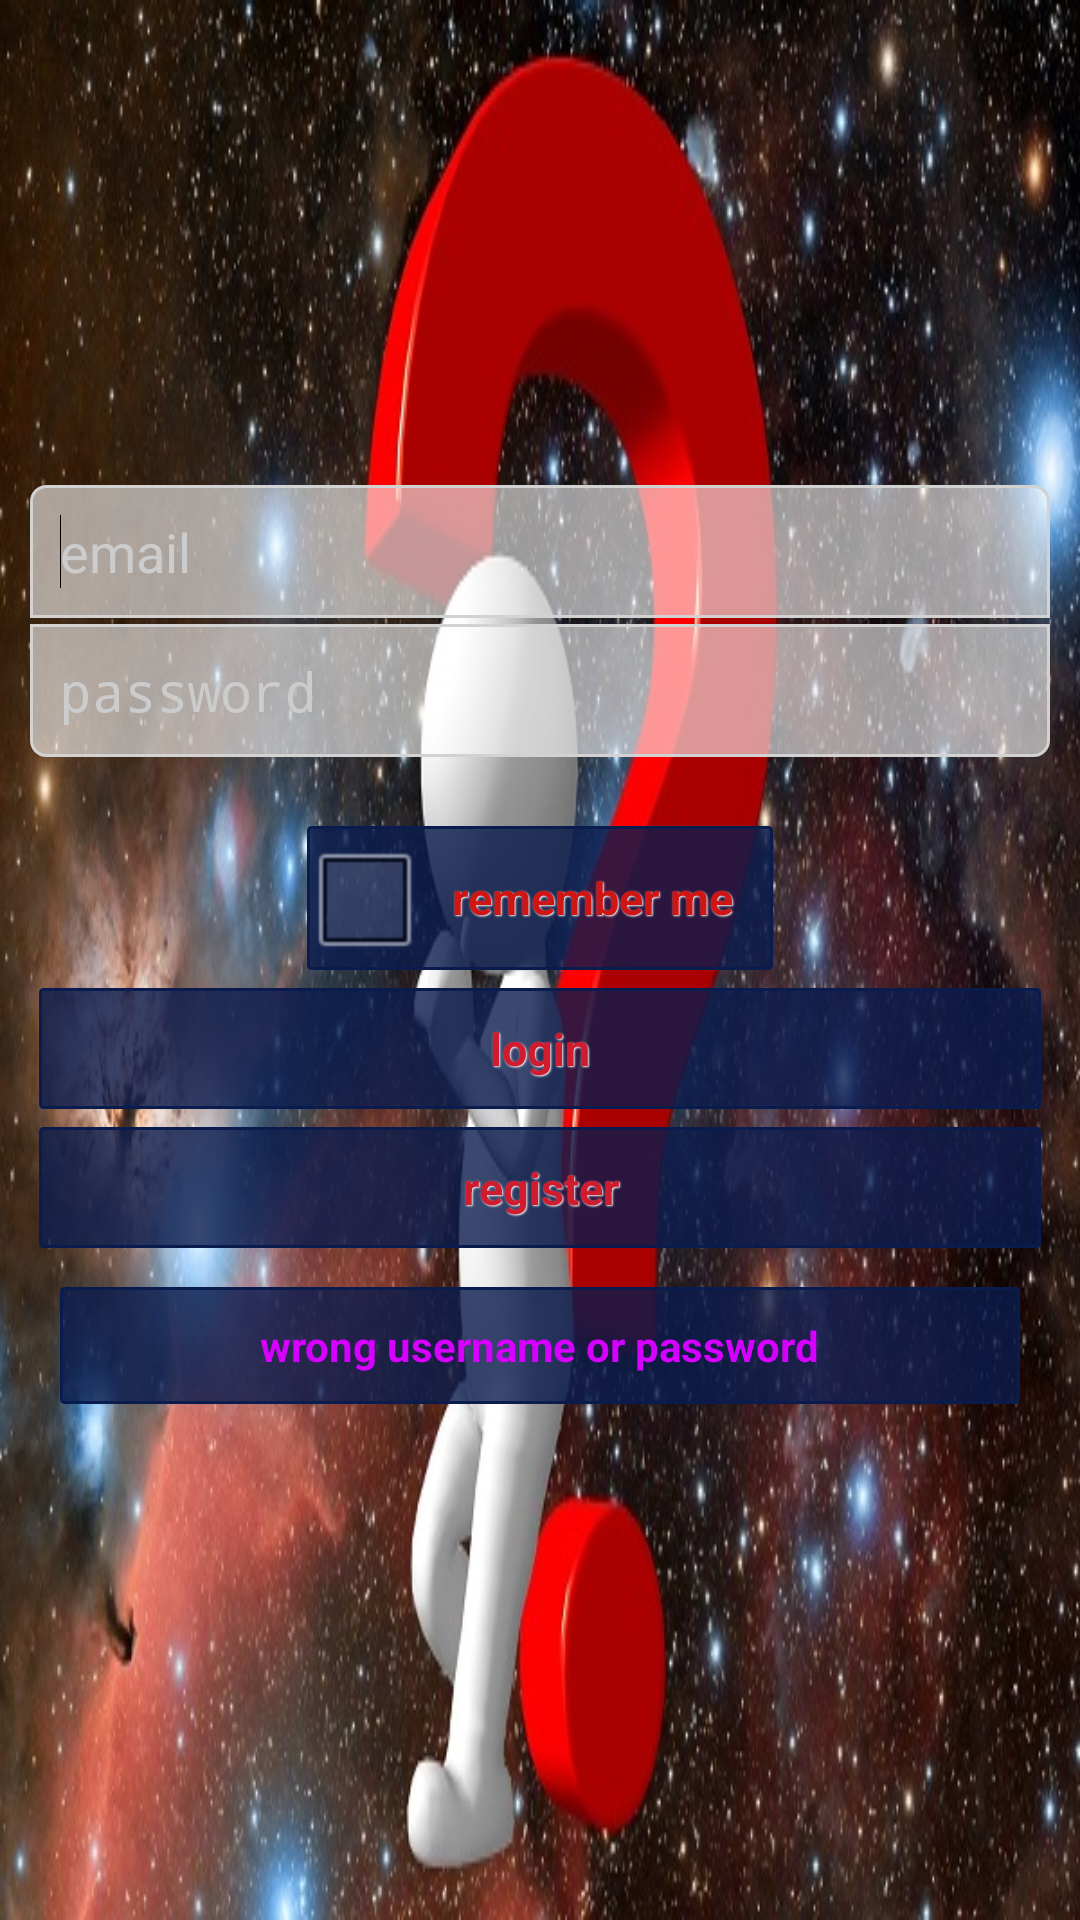

Layout XML and referenced resources for this Android screen:
<!-- AndroidManifest.xml: application theme AppTheme -->
<!-- res/layout/activity_main.xml -->
<RelativeLayout xmlns:android="http://schemas.android.com/apk/res/android"
    xmlns:ads="http://schemas.android.com/apk/lib/com.google.ads"
    xmlns:tools="http://schemas.android.com/tools"
    android:layout_width="match_parent"
    android:layout_height="match_parent"
    android:background="@drawable/bg"
    tools:context=".Main" >
    <LinearLayout
        android:orientation="vertical"
        android:layout_width="match_parent"
        android:layout_height="wrap_content"
        android:layout_centerInParent="true"
        android:padding="10dp">
        <EditText
            android:id="@+id/editText1"
            android:layout_width="match_parent"
            android:layout_height="wrap_content"
            android:background="@drawable/edittext_top_bg"
            android:padding="10dp"
            android:textColorHint="#cccccc"
            android:drawableLeft="@drawable/email"
            android:hint="email">
            <requestFocus />
        </EditText>

        <EditText
            android:id="@+id/editText2"
            android:layout_width="match_parent"
            android:layout_height="wrap_content"
            android:background="@drawable/edittext_bottom_bg"
            android:padding="10dp"
            android:textColorHint="#cccccc"
            android:drawableLeft="@drawable/password"
            android:layout_marginTop="2dp"
            android:hint="password"
            android:password="true"
            android:layout_marginBottom="20dp" />

        <CheckBox
            android:text="remember me "
            android:id="@+id/checkBox"
            android:layout_width="wrap_content"
            android:layout_height="wrap_content"
            android:padding="10dp"
            android:layout_alignParentBottom="true"
            android:layout_alignParentRight="true"
            android:layout_alignParentEnd="true"
            style="@style/DefaultButtonText"
            android:background="@drawable/button_transparent_bg"
            android:layout_gravity="center_horizontal"
            android:layout_marginBottom="2dp"
            android:backgroundTint="#0a1b4d"
            android:textColor="#d01515" />

        <Button
            android:id="@+id/button1"
            android:layout_width="match_parent"
            android:layout_height="wrap_content"
            android:padding="10dp"
            android:layout_below="@+id/checkBox"
            style="@style/DefaultButtonText"
            android:background="@drawable/button_transparent_bg"
            android:text="login"
            android:onClick="login_func"
            android:backgroundTint="#0a1b4d"
            android:textColor="#cf1c2e" />
        <Button
            android:id="@+id/button2"
            android:layout_width="match_parent"
            android:layout_height="wrap_content"
            android:padding="10dp"
            android:layout_below="@+id/button1"
            style="@style/DefaultButtonText"
            android:background="@drawable/button_transparent_bg"
            android:text="register"
            android:onClick="register_func"
            android:layout_marginTop="2dp"
            android:backgroundTint="#0a1b4d"
            android:textColor="#cf1c2e" />

        <LinearLayout
            android:id="@+id/LayoutNotUser"
            android:orientation="vertical"
            android:layout_width="match_parent"
            android:layout_height="wrap_content"
            android:background="@drawable/button_transparent_bg"
            android:padding="10dp"
            android:layout_margin="10dp"
            android:visibility="visible"
            android:backgroundTint="#0a1b4d">
            <TextView
                android:id="@+id/textView1"
                android:layout_width="wrap_content"
                android:layout_height="wrap_content"
                android:layout_below="@+id/button1"
                android:layout_gravity="center_horizontal"
                android:text="wrong username or password"
                android:textColor="#d500ff"
                android:textStyle="bold"/>
        </LinearLayout>
    </LinearLayout>



</RelativeLayout>
<!-- resources referenced by this layout -->
<resources>
  <!-- drawable bg: png bitmap (drawable, 597098 bytes) -->
  <!-- drawable button_transparent_bg (drawable) -->
  <?xml version="1.0" encoding="utf-8"?>
  <selector xmlns:android="http://schemas.android.com/apk/res/android">
      <item  android:state_pressed="true" >
          <shape>
              <solid
                  android:color="#ccc7c8ca" />
              <stroke
                  android:width="1dp"
                  android:color="#d2d2d2" />
              <corners
                  android:radius="1dp" />
             
          </shape>
      </item>
      <item android:state_enabled="false">
          <shape>
              <solid
                  android:color="#ccf1f2f2" />
              <stroke
                  android:width="1dp"
                  android:color="#d2d2d2" />
              <corners
                  android:radius="1dp" />
  
          </shape>
      </item>
      <item>
          <shape>
              <gradient
                  android:startColor="#ccf8f9fa"
                  android:endColor="#ccd2d2d2"
                  android:angle="270" />
              <stroke
                  android:width="1dp"
                  android:color="#d2d2d2" />
              <corners
                  android:radius="1dp" />
             
          </shape>
      </item>
  </selector>
  <!-- drawable edittext_bottom_bg (drawable) -->
  <?xml version="1.0" encoding="utf-8"?>
  <shape xmlns:android="http://schemas.android.com/apk/res/android"
  	android:shape="rectangle" android:padding="10dp" >
   	<solid android:color="#96FFFFFF"/>
   	<stroke
          android:width="1dp"
          android:color="#d2d2d2" />
   	<corners android:bottomLeftRadius="5dp"
   	    android:bottomRightRadius="5dp"/>
  </shape>
  <!-- drawable edittext_top_bg (drawable) -->
  <?xml version="1.0" encoding="utf-8"?>
  <shape xmlns:android="http://schemas.android.com/apk/res/android"
  	android:shape="rectangle" android:padding="10dp">
   	<solid android:color="#96FFFFFF"/>
   	<stroke
          android:width="1dp"
          android:color="#d2d2d2" />
   	<corners android:topLeftRadius="5dp"
   	    android:topRightRadius="5dp"/>
  </shape>
  <style name="DefaultButtonText">
          <item name="android:layout_width">fill_parent</item>
          <item name="android:layout_height">wrap_content</item>
          <item name="android:textColor">#006991</item>
          <item name="android:gravity">center</item>
          <item name="android:layout_margin">3dp</item>
          <item name="android:textStyle">bold</item>
          <item name="android:textSize">15sp</item>
          <item name="android:shadowColor">#f9f9f9</item>
          <item name="android:shadowDx">1</item>
          <item name="android:shadowDy">1</item>
          <item name="android:shadowRadius">1</item>
      </style>
  <style name="AppTheme" parent="AppBaseTheme">
          
      </style>
  <style name="AppBaseTheme" parent="android:Theme.Light">
          
      </style>
</resources>
